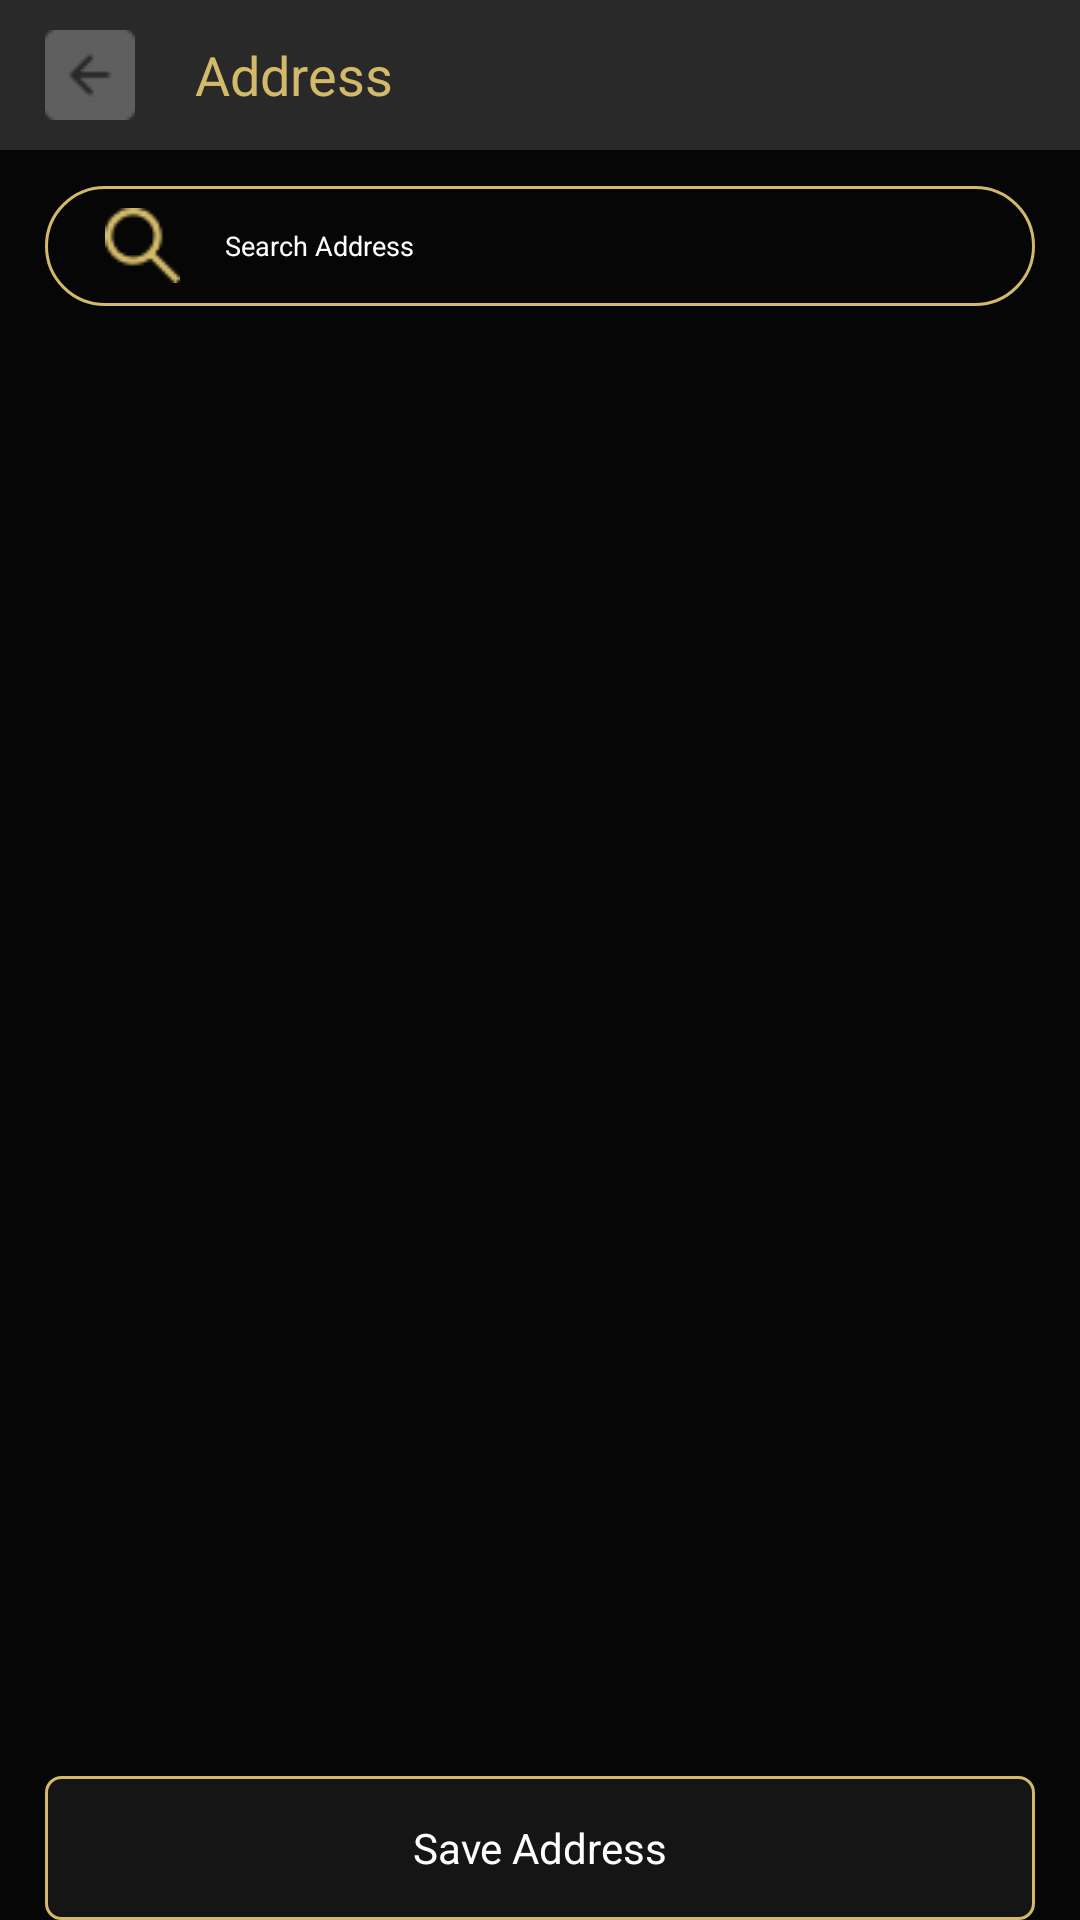

Layout XML and referenced resources for this Android screen:
<!-- AndroidManifest.xml: application theme AppTheme -->
<!-- res/layout/activity_address_menu.xml -->
<?xml version="1.0" encoding="utf-8"?>
<androidx.constraintlayout.widget.ConstraintLayout xmlns:android="http://schemas.android.com/apk/res/android"
    xmlns:app="http://schemas.android.com/apk/res-auto"
    xmlns:tools="http://schemas.android.com/tools"
    android:layout_width="match_parent"
    android:layout_height="match_parent"
    android:background="@color/colorBlack"
    tools:context=".View.AddressMenu.AddressMenuActivity">

    <LinearLayout
        android:id="@+id/linearLayout3"
        android:layout_width="0dp"
        android:layout_height="50dp"
        android:background="@color/colorGrey"
        android:gravity="center_vertical"
        android:orientation="horizontal"
        app:layout_constraintEnd_toEndOf="parent"
        app:layout_constraintStart_toStartOf="parent"
        app:layout_constraintTop_toTopOf="parent">

        <ImageView
            android:layout_marginLeft="15dp"
            android:id="@+id/imageView11"
            android:layout_width="wrap_content"
            android:layout_height="wrap_content"
            android:layout_marginRight="20dp"
            app:srcCompat="@drawable/arrow" />

        <TextView
            android:id="@+id/textView4"
            style="@style/TextView.poppinsReguler18SpGold"
            android:layout_width="wrap_content"
            android:layout_height="wrap_content"
            android:text="@string/address" />
    </LinearLayout>

    <EditText
        android:id="@+id/editTextTextPersonName"
        android:layout_width="0dp"
        android:layout_height="40dp"
        android:layout_marginStart="15dp"
        android:layout_marginTop="12dp"
        android:layout_marginEnd="15dp"
        android:ems="10"
        android:background="@drawable/bg_input_search"
        android:inputType="textPersonName"
        android:hint="@string/search_address"
        android:drawableLeft="@drawable/search"
        android:drawablePadding="15dp"
        android:paddingLeft="20dp"
        style="@style/EditText.primary"
        app:layout_constraintEnd_toEndOf="parent"
        app:layout_constraintStart_toStartOf="parent"
        app:layout_constraintTop_toBottomOf="@+id/linearLayout3" />

    <androidx.recyclerview.widget.RecyclerView
        android:id="@+id/rv_address"
        android:layout_width="match_parent"
        android:layout_height="wrap_content"
        android:layout_marginStart="15dp"
        android:layout_marginTop="20dp"
        android:layout_marginEnd="15dp"
        android:orientation="vertical"
        app:layoutManager="androidx.recyclerview.widget.LinearLayoutManager"
        tools:listitem="@layout/item_address"
        app:layout_constraintEnd_toEndOf="parent"
        app:layout_constraintStart_toStartOf="parent"
        app:layout_constraintTop_toBottomOf="@+id/editTextTextPersonName">

    </androidx.recyclerview.widget.RecyclerView>

    <Button
        android:id="@+id/btn_save_address"
        android:layout_width="0dp"
        android:layout_height="wrap_content"
        android:layout_marginStart="15dp"
        android:layout_marginEnd="15dp"
        android:text="@string/save_address"
        android:background="@drawable/bg_btn_address_secondary"
        style="@style/Button.primary_proses"
        app:layout_constraintBottom_toBottomOf="parent"
        app:layout_constraintEnd_toEndOf="parent"
        app:layout_constraintStart_toStartOf="parent" />

    <ProgressBar
        android:id="@+id/progressAddress"
        android:visibility="gone"
        android:layout_width="wrap_content"
        android:layout_height="wrap_content"
        app:layout_constraintBottom_toBottomOf="parent"
        app:layout_constraintEnd_toEndOf="parent"
        app:layout_constraintStart_toStartOf="parent"
        app:layout_constraintTop_toTopOf="parent"></ProgressBar>

</androidx.constraintlayout.widget.ConstraintLayout>
<!-- res/layout/item_address.xml (included above) -->
<?xml version="1.0" encoding="utf-8"?>
<LinearLayout xmlns:android="http://schemas.android.com/apk/res/android"
    android:layout_width="match_parent"
    android:layout_height="wrap_content"
    android:layout_marginBottom="20dp"
    android:background="@drawable/bg_item_address"
    android:orientation="vertical">
    <RelativeLayout
        android:layout_width="match_parent"
        android:layout_height="wrap_content"
        android:layout_marginLeft="10dp"
        android:layout_marginTop="10dp"
        android:layout_marginRight="10dp">

        <TextView
            android:id="@+id/txtNama"
            style="@style/TextView.poppinsBold12SpGold"
            android:layout_width="wrap_content"
            android:layout_height="wrap_content"
            android:layout_alignParentLeft="true"
            android:text="Raeihan Alvaro"></TextView>

        <CheckBox
            android:id="@+id/check"
            android:layout_width="25dp"
            android:layout_height="25dp"
            android:layout_alignParentRight="true"
            android:button="@drawable/custom_radiobutton"></CheckBox>
    </RelativeLayout>
    <TextView
        android:id="@+id/txtNoHp"
        style="@style/TextView.poppinsReguler9SpWhite"
        android:layout_width="match_parent"
        android:layout_height="wrap_content"
        android:layout_marginLeft="10dp"
        android:layout_marginRight="10dp"
        android:text="0812 3456 7890" />
    <TextView
        android:id="@+id/txtAlamat"
        style="@style/TextView.poppinsReguler9SpWhite"
        android:layout_width="match_parent"
        android:layout_height="wrap_content"
        android:layout_marginLeft="10dp"
        android:layout_marginRight="10dp"
        android:layout_marginBottom="10dp"
        android:text="Jl. Lingkar Mega Kuningan Kav. E No. 1, The East Building Lt. 27-30, Kota Jakarta Selatan, DKI Jakarta" />
</LinearLayout>
<!-- resources referenced by this layout -->
<resources>
  <color name="colorBlack">#060606</color>
  <color name="colorGrey">#292929</color>
  <!-- drawable bg_btn_address_secondary (drawable) -->
  <?xml version="1.0" encoding="utf-8"?>
  <shape xmlns:android="http://schemas.android.com/apk/res/android">
      <solid
          android:color="@color/colorBlack2"></solid>
      <corners
          android:radius="5dp"></corners>
      <stroke
          android:width="1dp"
          android:color="@color/colorGold1"></stroke>
  </shape>
  <!-- drawable bg_input_search (drawable) -->
  <?xml version="1.0" encoding="utf-8"?>
  <shape xmlns:android="http://schemas.android.com/apk/res/android">
      <solid
          android:color="@color/colorBlack"></solid>
      <stroke
          android:width="1dp"
          android:color="@color/colorGold1"></stroke>
      <corners
          android:radius="30dp"></corners>
  </shape>
  <!-- drawable bg_item_address (drawable) -->
  <?xml version="1.0" encoding="utf-8"?>
  <shape xmlns:android="http://schemas.android.com/apk/res/android">
      <solid
          android:color="@color/colorBlack"></solid>
      <stroke
          android:width="1dp"
          android:color="@color/colorGold1"></stroke>
      <corners
          android:radius="10dp"></corners>
  </shape>
  <!-- drawable custom_radiobutton (drawable) -->
  <?xml version="1.0" encoding="utf-8"?>
  <selector xmlns:android="http://schemas.android.com/apk/res/android">
      <item
          android:state_checked="true"
          android:drawable="@drawable/circle_full"></item>
  
      <item
          android:state_checked="false"
          android:drawable="@drawable/circle_empty"></item>
  </selector>
  <string name="address">Address</string>
  <string name="save_address">Save Address</string>
  <string name="search_address">Search Address</string>
  <style name="Button.primary_proses">
          <item name="fontFamily">@font/poppins_bold</item>
          <item name="android:textSize">14sp</item>
          <item name="textAllCaps">false</item>
          <item name="android:textColor">@color/colorWhite</item>
          <item name="android:textColorHint">@color/colorWhite</item>
      </style>
  <style name="EditText.primary">
          <item name="android:textSize">9dp</item>
          <item name="fontFamily">@font/poppins_reguler</item>
          <item name="android:textColor">@color/colorWhite</item>
          <item name="android:textColorHint">@color/colorWhite</item>
      </style>
  <style name="TextView.poppinsBold12SpGold">
          <item name="fontFamily">@font/poppins_bold</item>
          <item name="android:textSize">12sp</item>
          <item name="android:textColor">@color/colorGold1</item>
          <item name="android:textColorHint">@color/colorGold1</item>
      </style>
  <style name="TextView.poppinsReguler18SpGold">
          <item name="fontFamily">@font/poppins_reguler</item>
          <item name="android:textSize">18sp</item>
          <item name="android:textColor">@color/colorGold1</item>
          <item name="android:textColorHint">@color/colorGold1</item>
      </style>
  <style name="TextView.poppinsReguler9SpWhite">
          <item name="fontFamily">@font/poppins_reguler</item>
          <item name="android:textSize">9sp</item>
          <item name="android:textColor">@color/colorWhite</item>
          <item name="android:textColorHint">@color/colorWhite</item>
      </style>
  <color name="colorBlack2">#151515</color>
  <color name="colorGold1">#D3B96A</color>
  <color name="colorWhite">#FFFFFF</color>
  <color name="colorPrimary">#6200EE</color>
  <color name="colorPrimaryDark">#3700B3</color>
  <color name="colorAccent">#03DAC5</color>
</resources>
